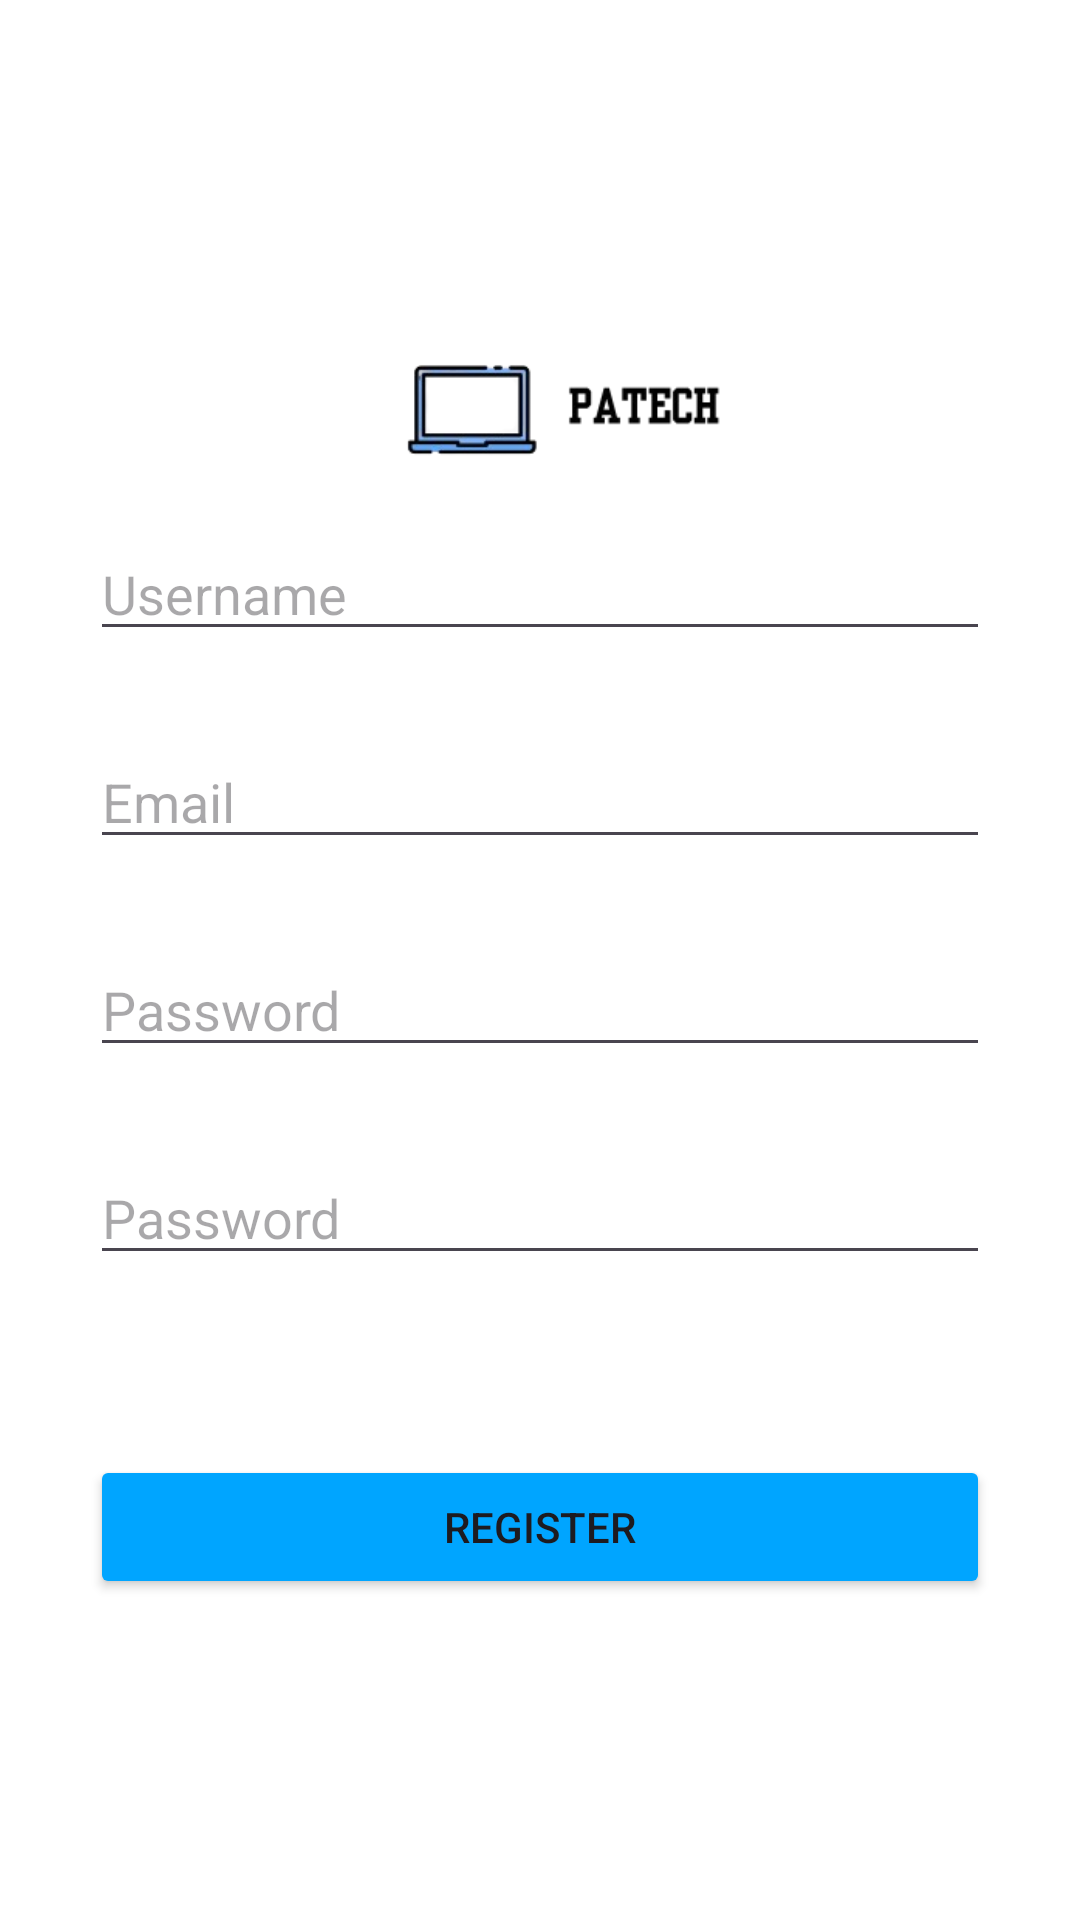

Produce the Android XML layout that renders to this screen, including the resource entries it uses.
<!-- AndroidManifest.xml: application theme Theme.Patech -->
<!-- res/layout/activity_register.xml -->
<?xml version="1.0" encoding="utf-8"?>
<LinearLayout xmlns:android="http://schemas.android.com/apk/res/android"
    android:layout_width="match_parent"
    android:layout_height="match_parent"
    android:background="@color/white"
    android:gravity="center"
    android:orientation="vertical"
    android:padding="16dp">

    
    <LinearLayout
        android:layout_width="match_parent"
        android:layout_height="wrap_content"
        android:gravity="center_vertical"
        android:orientation="horizontal"
        android:paddingBottom="16dp">


        <ImageView
            android:layout_width="300dp"
            android:layout_height="48dp"
            android:layout_marginTop="5dp"
            android:src="@drawable/ic_logo"
            android:paddingLeft="50dp"/>

    </LinearLayout>

    <EditText
        android:id="@+id/et_username"
        android:layout_width="300dp"
        android:layout_height="wrap_content"
        android:hint="Username"
        android:inputType="text" />

    <EditText
        android:id="@+id/et_email"
        android:layout_width="300dp"
        android:layout_height="wrap_content"
        android:layout_marginTop="28dp"
        android:hint="Email"
        android:inputType="textEmailAddress" />

    <EditText
        android:id="@+id/et_address"
        android:layout_width="300dp"
        android:layout_height="wrap_content"
        android:layout_marginTop="28dp"
        android:hint="Password"
        android:inputType="textPostalAddress" />


    <EditText
        android:id="@+id/et_password"
        android:layout_width="300dp"
        android:layout_height="wrap_content"
        android:layout_marginTop="28dp"
        android:hint="Password"
        android:inputType="textPassword" />


    <Button
        android:id="@+id/btn_register"
        android:layout_width="300dp"
        android:layout_height="wrap_content"
        android:layout_marginTop="60dp"
        android:backgroundTint="@color/primaryTextColor"
        android:text="Register" />

</LinearLayout>
<!-- resources referenced by this layout -->
<resources>
  <color name="primaryTextColor">#00a5ff</color>
  <color name="white">#FFFFFFFF</color>
  <!-- drawable ic_logo: png bitmap (drawable, 8753 bytes) -->
  <style name="Theme.Patech" parent="Base.Theme.Patech" />
  <style name="Base.Theme.Patech" parent="Theme.Material3.DayNight.NoActionBar">
          
          
      </style>
</resources>
